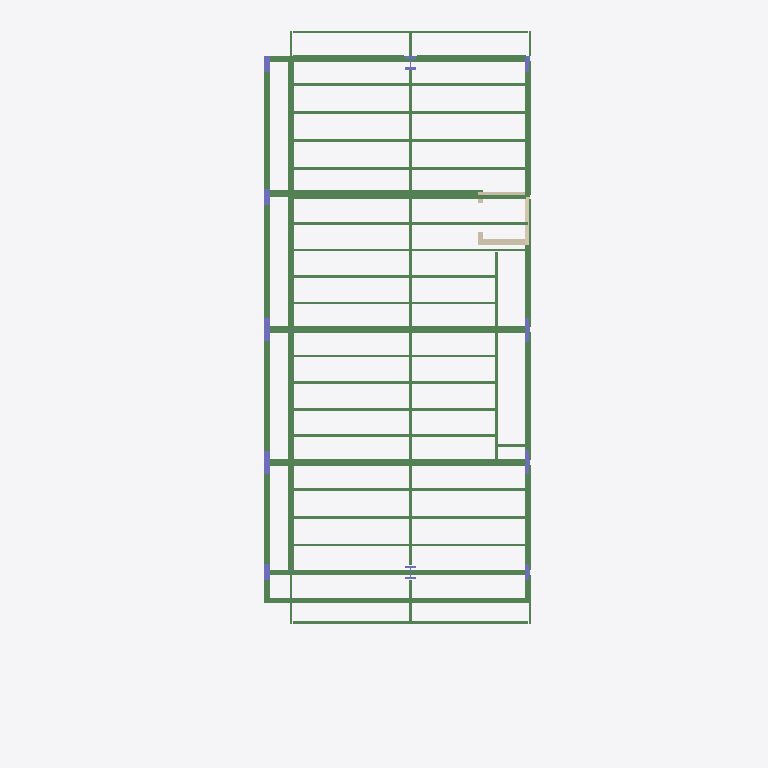
Plan cut of the same IFC building model at storey '4' (level 11.00 m, cut at 12.40 m), seen from above with north up, elements coloured by IFC class: 82 beams (green), 11 columns (violet), 5 walls (beige). Cut surfaces are drawn darker.
Extent 11.1 m × 26.8 m × 14.2 m (x, y, z). Storeys (7): Base at -2.00 m; Level 1 at 0.00 m; Level 2 at 3.00 m; 2 at 4.00 m; 3 at 8.00 m; 4 at 11.00 m; 5 at 12.15 m. Elements (333): 232 IfcBeam, 51 IfcColumn, 31 IfcSlab, 19 IfcWall.

HEADER;
FILE_DESCRIPTION(('ViewDefinition [ReferenceView_V1.2]','RevitIdentifiers [VersionGUID: f5749a49-9f21-440a-b2a7-e314ef71efec, NumberOfSaves: 0]','CoordinateReference [CoordinateBase: Shared Coordinates]','ExchangeRequirement [Structural]'),'2;1');
FILE_NAME('','2023-09-12T11:37:34',(''),(''),'ODA IFC SDK 22.8','22.1.40.58 - Exporter 22.6.2.0 - Alternate UI 22.6.2.0','');
FILE_SCHEMA(('IFC4'));
ENDSEC;
DATA;
#92=IFCPROJECT('35U6Bz3yjBAekU_FIeoZWf',#20,'',$,$,'','Project Status',(#87),#84);
#125=IFCSITE('35U6Bz3yjBAekU_FIeoZWh',#20,'Default',$,$,#124,$,$,.ELEMENT.,$,$,$,$,$);
#95=IFCBUILDING('35U6Bz3yjBAekU_FIeoZWe',#20,'',$,$,#16,$,'',.ELEMENT.,$,$,$);
#99=IFCBUILDINGSTOREY('35U6Bz3yjBAekU_FHNCw$k',#20,'Base',$,'Level:8mm Head',#98,$,'Base',.ELEMENT.,-2000.0000000000005);
#102=IFCBUILDINGSTOREY('35U6Bz3yjBAekU_FHNDSQA',#20,'Level 1',$,'Level:8mm Head',#101,$,'Level 1',.ELEMENT.,0.0);
#106=IFCBUILDINGSTOREY('35U6Bz3yjBAekU_FHNDSqw',#20,'Level 2',$,'Level:8mm Head',#105,$,'Level 2',.ELEMENT.,3000.0);
#110=IFCBUILDINGSTOREY('35U6Bz3yjBAekU_FHNCw$X',#20,'2',$,'Level:8mm Head',#109,$,'2',.ELEMENT.,4000.000000000001);
#114=IFCBUILDINGSTOREY('35U6Bz3yjBAekU_FHNCw$W',#20,'3',$,'Level:8mm Head',#113,$,'3',.ELEMENT.,8000.000000000002);
#118=IFCBUILDINGSTOREY('35U6Bz3yjBAekU_FHNCw$Z',#20,'4',$,'Level:8mm Head',#117,$,'4',.ELEMENT.,11000.000000000004);
#122=IFCBUILDINGSTOREY('35U6Bz3yjBAekU_FHNCw$Y',#20,'5',$,'Level:8mm Head',#121,$,'5',.ELEMENT.,12150.000000000002);
#6746=IFCBEAM('3rT9f9do542hAdunJlTuEE',#20,'M_Concrete-Rectangular Beam:200x500:420962',$,'M_Concrete-Rectangular Beam:200x500',#6745,#6742,'420962',.BEAM.);
#6654=IFCBEAM('3rT9f9do542hAdunJlTuEm',#20,'M_Concrete-Rectangular Beam:250x500:420956',$,'M_Concrete-Rectangular Beam:250x500',#6653,#6650,'420956',.BEAM.);
#6564=IFCBEAM('3rT9f9do542hAdunJlTuEw',#20,'M_Concrete-Rectangular Beam:250x500:420950',$,'M_Concrete-Rectangular Beam:250x500',#6563,#6560,'420950',.BEAM.);
#6608=IFCBEAM('3rT9f9do542hAdunJlTuEr',#20,'M_Concrete-Rectangular Beam:250x500:420953',$,'M_Concrete-Rectangular Beam:250x500',#6607,#6604,'420953',.BEAM.);
#6264=IFCBEAM('3rT9f9do542hAdunJlTuEe',#20,'M_Concrete-Rectangular Beam:200x600:420932',$,'M_Concrete-Rectangular Beam:200x600',#6263,#6260,'420932',.BEAM.);
#7644=IFCBEAM('3rT9f9do542hAdunJlTuD8',#20,'Continental UB Sections:UB 203x133x25.1:421028',$,'Continental UB Sections:UB 203x133x25.1',#7643,#7640,'421028',.BEAM.);
#12668=IFCBEAM('3rT9f9do542hAdunJlTu6x',#20,'M_Concrete-Rectangular Beam:200x600:421463',$,'M_Concrete-Rectangular Beam:200x600',#12667,#12664,'421463',.BEAM.);
#7572=IFCBEAM('3rT9f9do542hAdunJlTuDo',#20,'Continental UB Sections:UB 175x125x23.3:421022',$,'Continental UB Sections:UB 175x125x23.3',#7571,#7568,'421022',.BEAM.);
#7600=IFCBEAM('3rT9f9do542hAdunJlTuDD',#20,'Continental UB Sections:UB 175x125x23.3:421025',$,'Continental UB Sections:UB 175x125x23.3',#7599,#7596,'421025',.BEAM.);
#12622=IFCBEAM('3rT9f9do542hAdunJlTu6u',#20,'M_Concrete-Rectangular Beam:200x600:421460',$,'M_Concrete-Rectangular Beam:200x600',#12621,#12618,'421460',.BEAM.);
#12576=IFCBEAM('3rT9f9do542hAdunJlTu6z',#20,'M_Concrete-Rectangular Beam:200x600:421457',$,'M_Concrete-Rectangular Beam:200x600',#12575,#12572,'421457',.BEAM.);
#6700=IFCBEAM('3rT9f9do542hAdunJlTuEp',#20,'M_Concrete-Rectangular Beam:200x600:420959',$,'M_Concrete-Rectangular Beam:200x600',#6699,#6696,'420959',.BEAM.);
#12530=IFCBEAM('3rT9f9do542hAdunJlTu6Y',#20,'M_Concrete-Rectangular Beam:200x600:421454',$,'M_Concrete-Rectangular Beam:200x600',#12529,#12526,'421454',.BEAM.);
#6937=IFCBEAM('3rT9f9do542hAdunJlTuE7',#20,'M_Concrete-Rectangular Beam:200x575:420971',$,'M_Concrete-Rectangular Beam:200x575',#6936,#6933,'420971',.BEAM.);
#6983=IFCBEAM('3rT9f9do542hAdunJlTuE2',#20,'M_Concrete-Rectangular Beam:200x575:420974',$,'M_Concrete-Rectangular Beam:200x575',#6982,#6979,'420974',.BEAM.);
#6874=IFCBEAM('3rT9f9do542hAdunJlTuE4',#20,'M_Concrete-Rectangular Beam:200x575:420968',$,'M_Concrete-Rectangular Beam:200x575',#6873,#6870,'420968',.BEAM.);
#6494=IFCBEAM('3rT9f9do542hAdunJlTuE$',#20,'M_Concrete-Rectangular Beam:200x600:420947',$,'M_Concrete-Rectangular Beam:200x600',#6493,#6490,'420947',.BEAM.);
#6402=IFCBEAM('3rT9f9do542hAdunJlTuEX',#20,'M_Concrete-Rectangular Beam:200x600:420941',$,'M_Concrete-Rectangular Beam:200x600',#6401,#6398,'420941',.BEAM.);
#6810=IFCBEAM('3rT9f9do542hAdunJlTuE9',#20,'M_Concrete-Rectangular Beam:200x575:420965',$,'M_Concrete-Rectangular Beam:200x575',#6809,#6806,'420965',.BEAM.);
#7735=IFCBEAM('3rT9f9do542hAdunJlTuD6',#20,'Continental UB Sections:UB 152x102x13.4:421034',$,'Continental UB Sections:UB 152x102x13.4',#7734,#7731,'421034',.BEAM.);
#7780=IFCBEAM('3rT9f9do542hAdunJlTuD1',#20,'Continental UB Sections:UB 152x102x13.4:421037',$,'Continental UB Sections:UB 152x102x13.4',#7779,#7776,'421037',.BEAM.);
#8689=IFCBEAM('3rT9f9do542hAdunJlTuBX',#20,'Continental UB Sections:UB 152x102x13.4:421133',$,'Continental UB Sections:UB 152x102x13.4',#8688,#8685,'421133',.BEAM.);
#7825=IFCBEAM('3rT9f9do542hAdunJlTuDS',#20,'Continental UB Sections:UB 152x102x13.4:421040',$,'Continental UB Sections:UB 152x102x13.4',#7824,#7821,'421040',.BEAM.);
#8020=IFCBEAM('3rT9f9do542hAdunJlTuCk',#20,'Continental UB Sections:UB 152x102x13.4:421058',$,'Continental UB Sections:UB 152x102x13.4',#8019,#8016,'421058',.BEAM.);
#8046=IFCBEAM('3rT9f9do542hAdunJlTuCf',#20,'Continental UB Sections:UB 152x102x13.4:421061',$,'Continental UB Sections:UB 152x102x13.4',#8045,#8042,'421061',.BEAM.);
#8072=IFCBEAM('3rT9f9do542hAdunJlTuCa',#20,'Continental UB Sections:UB 152x102x13.4:421064',$,'Continental UB Sections:UB 152x102x13.4',#8071,#8068,'421064',.BEAM.);
#8124=IFCBEAM('3rT9f9do542hAdunJlTuCY',#20,'Continental UB Sections:UB 152x102x13.4:421070',$,'Continental UB Sections:UB 152x102x13.4',#8123,#8120,'421070',.BEAM.);
#8098=IFCBEAM('3rT9f9do542hAdunJlTuCd',#20,'Continental UB Sections:UB 152x102x13.4:421067',$,'Continental UB Sections:UB 152x102x13.4',#8097,#8094,'421067',.BEAM.);
#8176=IFCBEAM('3rT9f9do542hAdunJlTuCu',#20,'Continental UB Sections:UB 152x102x13.4:421076',$,'Continental UB Sections:UB 152x102x13.4',#8175,#8172,'421076',.BEAM.);
#8228=IFCBEAM('3rT9f9do542hAdunJlTuCs',#20,'Continental UB Sections:UB 152x102x13.4:421082',$,'Continental UB Sections:UB 152x102x13.4',#8227,#8224,'421082',.BEAM.);
#8254=IFCBEAM('3rT9f9do542hAdunJlTuCn',#20,'Continental UB Sections:UB 152x102x13.4:421085',$,'Continental UB Sections:UB 152x102x13.4',#8253,#8250,'421085',.BEAM.);
#8306=IFCBEAM('3rT9f9do542hAdunJlTuCF',#20,'Continental UB Sections:UB 152x102x13.4:421091',$,'Continental UB Sections:UB 152x102x13.4',#8305,#8302,'421091',.BEAM.);
#8332=IFCBEAM('3rT9f9do542hAdunJlTuCA',#20,'Continental UB Sections:UB 152x102x13.4:421094',$,'Continental UB Sections:UB 152x102x13.4',#8331,#8328,'421094',.BEAM.);
#8410=IFCBEAM('3rT9f9do542hAdunJlTuC3',#20,'Continental UB Sections:UB 152x102x13.4:421103',$,'Continental UB Sections:UB 152x102x13.4',#8409,#8406,'421103',.BEAM.);
#8462=IFCBEAM('3rT9f9do542hAdunJlTuCP',#20,'Continental UB Sections:UB 152x102x13.4:421109',$,'Continental UB Sections:UB 152x102x13.4',#8461,#8458,'421109',.BEAM.);
#8436=IFCBEAM('3rT9f9do542hAdunJlTuCU',#20,'Continental UB Sections:UB 152x102x13.4:421106',$,'Continental UB Sections:UB 152x102x13.4',#8435,#8432,'421106',.BEAM.);
#8488=IFCBEAM('3rT9f9do542hAdunJlTuCK',#20,'Continental UB Sections:UB 152x102x13.4:421112',$,'Continental UB Sections:UB 152x102x13.4',#8487,#8484,'421112',.BEAM.);
#8514=IFCBEAM('3rT9f9do542hAdunJlTuCN',#20,'Continental UB Sections:UB 152x102x13.4:421115',$,'Continental UB Sections:UB 152x102x13.4',#8513,#8510,'421115',.BEAM.);
#8540=IFCBEAM('3rT9f9do542hAdunJlTuCI',#20,'Continental UB Sections:UB 152x102x13.4:421118',$,'Continental UB Sections:UB 152x102x13.4',#8539,#8536,'421118',.BEAM.);
#8566=IFCBEAM('3rT9f9do542hAdunJlTuBj',#20,'Continental UB Sections:UB 152x102x13.4:421121',$,'Continental UB Sections:UB 152x102x13.4',#8565,#8562,'421121',.BEAM.);
#8592=IFCBEAM('3rT9f9do542hAdunJlTuBe',#20,'Continental UB Sections:UB 152x102x13.4:421124',$,'Continental UB Sections:UB 152x102x13.4',#8591,#8588,'421124',.BEAM.);
#8935=IFCBEAM('3rT9f9do542hAdunJlTuB9',#20,'Continental UB Sections:UB 152x102x13.4:421157',$,'Continental UB Sections:UB 152x102x13.4',#8934,#8931,'421157',.BEAM.);
#8979=IFCBEAM('3rT9f9do542hAdunJlTuB4',#20,'Continental UB Sections:UB 152x102x13.4:421160',$,'Continental UB Sections:UB 152x102x13.4',#8978,#8975,'421160',.BEAM.);
#6356=IFCBEAM('3rT9f9do542hAdunJlTuEc',#20,'M_Concrete-Rectangular Beam:200x600:420938',$,'M_Concrete-Rectangular Beam:200x600',#6355,#6352,'420938',.BEAM.);
#7294=IFCBEAM('3rT9f9do542hAdunJlTuDb',#20,'Continental UB Sections:UB 152x102x13.4:421001',$,'Continental UB Sections:UB 152x102x13.4',#7293,#7290,'421001',.BEAM.);
#7366=IFCBEAM('3rT9f9do542hAdunJlTuDZ',#20,'Continental UB Sections:UB 152x102x13.4:421007',$,'Continental UB Sections:UB 152x102x13.4',#7365,#7362,'421007',.BEAM.);
#7339=IFCBEAM('3rT9f9do542hAdunJlTuDW',#20,'Continental UB Sections:UB 152x102x13.4:421004',$,'Continental UB Sections:UB 152x102x13.4',#7338,#7335,'421004',.BEAM.);
#7392=IFCBEAM('3rT9f9do542hAdunJlTuD_',#20,'Continental UB Sections:UB 152x102x13.4:421010',$,'Continental UB Sections:UB 152x102x13.4',#7391,#7388,'421010',.BEAM.);
#7690=IFCBEAM('3rT9f9do542hAdunJlTuDB',#20,'Continental UB Sections:UB 152x102x13.4:421031',$,'Continental UB Sections:UB 152x102x13.4',#7689,#7686,'421031',.BEAM.);
#6448=IFCBEAM('3rT9f9do542hAdunJlTuEy',#20,'M_Concrete-Rectangular Beam:200x600:420944',$,'M_Concrete-Rectangular Beam:200x600',#6447,#6444,'420944',.BEAM.);
#7145=IFCBEAM('3rT9f9do542hAdunJlTuEM',#20,'Continental UB Sections:UB 152x102x13.4:420986',$,'Continental UB Sections:UB 152x102x13.4',#7144,#7141,'420986',.BEAM.);
#7250=IFCBEAM('3rT9f9do542hAdunJlTuDg',#20,'Continental UB Sections:UB 152x102x13.4:420998',$,'Continental UB Sections:UB 152x102x13.4',#7249,#7246,'420998',.BEAM.);
#7028=IFCBEAM('3rT9f9do542hAdunJlTuET',#20,'Continental UB Sections:UB 152x102x13.4:420977',$,'Continental UB Sections:UB 152x102x13.4',#7027,#7024,'420977',.BEAM.);
#7101=IFCBEAM('3rT9f9do542hAdunJlTuER',#20,'Continental UB Sections:UB 152x102x13.4:420983',$,'Continental UB Sections:UB 152x102x13.4',#7100,#7097,'420983',.BEAM.);
#7198=IFCBEAM('3rT9f9do542hAdunJlTuDi',#20,'Continental UB Sections:UB 152x102x13.4:420992',$,'Continental UB Sections:UB 152x102x13.4',#7197,#7194,'420992',.BEAM.);
#7224=IFCBEAM('3rT9f9do542hAdunJlTuDl',#20,'Continental UB Sections:UB 152x102x13.4:420995',$,'Continental UB Sections:UB 152x102x13.4',#7223,#7220,'420995',.BEAM.);
#1580=IFCWALL('3rT9f9do542hAdunJlTuM8',#20,'Basic Wall:Shear Wall 200mm C32/40:420452',$,'Basic Wall:Shear Wall 200mm C32/40',#1568,#1579,'420452',.NOTDEFINED.);
#8733=IFCBEAM('3rT9f9do542hAdunJlTuBy',#20,'Continental UB Sections:UB 152x102x13.4:421136',$,'Continental UB Sections:UB 152x102x13.4',#8732,#8729,'421136',.BEAM.);
#8812=IFCBEAM('3rT9f9do542hAdunJlTuBr',#20,'Continental UB Sections:UB 152x102x13.4:421145',$,'Continental UB Sections:UB 152x102x13.4',#8811,#8808,'421145',.BEAM.);
#8838=IFCBEAM('3rT9f9do542hAdunJlTuBm',#20,'Continental UB Sections:UB 152x102x13.4:421148',$,'Continental UB Sections:UB 152x102x13.4',#8837,#8834,'421148',.BEAM.);
#8864=IFCBEAM('3rT9f9do542hAdunJlTuBp',#20,'Continental UB Sections:UB 152x102x13.4:421151',$,'Continental UB Sections:UB 152x102x13.4',#8863,#8860,'421151',.BEAM.);
#7967=IFCBEAM('3rT9f9do542hAdunJlTuDG',#20,'Continental UB Sections:UB 152x102x13.4:421052',$,'Continental UB Sections:UB 152x102x13.4',#7966,#7963,'421052',.BEAM.);
#7994=IFCBEAM('3rT9f9do542hAdunJlTuDJ',#20,'Continental UB Sections:UB 152x102x13.4:421055',$,'Continental UB Sections:UB 152x102x13.4',#7993,#7990,'421055',.BEAM.);
#8150=IFCBEAM('3rT9f9do542hAdunJlTuCz',#20,'Continental UB Sections:UB 152x102x13.4:421073',$,'Continental UB Sections:UB 152x102x13.4',#8149,#8146,'421073',.BEAM.);
#8202=IFCBEAM('3rT9f9do542hAdunJlTuCx',#20,'Continental UB Sections:UB 152x102x13.4:421079',$,'Continental UB Sections:UB 152x102x13.4',#8201,#8198,'421079',.BEAM.);
#8280=IFCBEAM('3rT9f9do542hAdunJlTuCC',#20,'Continental UB Sections:UB 152x102x13.4:421088',$,'Continental UB Sections:UB 152x102x13.4',#8279,#8276,'421088',.BEAM.);
#8358=IFCBEAM('3rT9f9do542hAdunJlTuC5',#20,'Continental UB Sections:UB 152x102x13.4:421097',$,'Continental UB Sections:UB 152x102x13.4',#8357,#8354,'421097',.BEAM.);
#8384=IFCBEAM('3rT9f9do542hAdunJlTuC0',#20,'Continental UB Sections:UB 152x102x13.4:421100',$,'Continental UB Sections:UB 152x102x13.4',#8383,#8380,'421100',.BEAM.);
#8618=IFCBEAM('3rT9f9do542hAdunJlTuBh',#20,'Continental UB Sections:UB 152x102x13.4:421127',$,'Continental UB Sections:UB 152x102x13.4',#8617,#8614,'421127',.BEAM.);
#8662=IFCBEAM('3rT9f9do542hAdunJlTuBc',#20,'Continental UB Sections:UB 152x102x13.4:421130',$,'Continental UB Sections:UB 152x102x13.4',#8661,#8658,'421130',.BEAM.);
#7074=IFCBEAM('3rT9f9do542hAdunJlTuEO',#20,'Continental UB Sections:UB 152x102x13.4:420980',$,'Continental UB Sections:UB 152x102x13.4',#7073,#7070,'420980',.BEAM.);
#7172=IFCBEAM('3rT9f9do542hAdunJlTuEH',#20,'Continental UB Sections:UB 152x102x13.4:420989',$,'Continental UB Sections:UB 152x102x13.4',#7171,#7168,'420989',.BEAM.);
#1698=IFCWALL('3rT9f9do542hAdunJlTuM6',#20,'Basic Wall:Shear Wall 200mm C32/40:420458',$,'Basic Wall:Shear Wall 200mm C32/40',#1664,#1697,'420458',.NOTDEFINED.);
#8760=IFCBEAM('3rT9f9do542hAdunJlTuB$',#20,'Continental UB Sections:UB 152x102x13.4:421139',$,'Continental UB Sections:UB 152x102x13.4',#8759,#8756,'421139',.BEAM.);
#8786=IFCBEAM('3rT9f9do542hAdunJlTuBw',#20,'Continental UB Sections:UB 152x102x13.4:421142',$,'Continental UB Sections:UB 152x102x13.4',#8785,#8782,'421142',.BEAM.);
#3216=IFCCOLUMN('3rT9f9do542hAdunJlTuHj',#20,'M_Concrete-Rectangular-Column:200x850:420737',$,'M_Concrete-Rectangular-Column:200x850',#3215,#3212,'420737',.COLUMN.);
#3251=IFCCOLUMN('3rT9f9do542hAdunJlTuHe',#20,'M_Concrete-Rectangular-Column:200x850:420740',$,'M_Concrete-Rectangular-Column:200x850',#3250,#3247,'420740',.COLUMN.);
#12483=IFCBEAM('3rT9f9do542hAdunJlTu6d',#20,'M_Concrete-Rectangular Beam:200x950:421451',$,'M_Concrete-Rectangular Beam:200x950',#12482,#12479,'421451',.BEAM.);
#7527=IFCBEAM('3rT9f9do542hAdunJlTuDt',#20,'Continental UB Sections:UB 152x102x13.4:421019',$,'Continental UB Sections:UB 152x102x13.4',#7526,#7523,'421019',.BEAM.);
#1730=IFCWALL('3rT9f9do542hAdunJlTuLl',#20,'Basic Wall:Shear Wall 200mm C32/40:420483',$,'Basic Wall:Shear Wall 200mm C32/40',#1718,#1729,'420483',.NOTDEFINED.);
#2877=IFCCOLUMN('3rT9f9do542hAdunJlTuI2',#20,'M_Concrete-Rectangular-Column:200x900:420718',$,'M_Concrete-Rectangular-Column:200x900',#2876,#2873,'420718',.COLUMN.);
#7436=IFCBEAM('3rT9f9do542hAdunJlTuDv',#20,'Continental UB Sections:UB 152x102x13.4:421013',$,'Continental UB Sections:UB 152x102x13.4',#7435,#7432,'421013',.BEAM.);
#7482=IFCBEAM('3rT9f9do542hAdunJlTuDq',#20,'Continental UB Sections:UB 152x102x13.4:421016',$,'Continental UB Sections:UB 152x102x13.4',#7481,#7477,'421016',.BEAM.);
#3146=IFCCOLUMN('3rT9f9do542hAdunJlTuIH',#20,'M_Concrete-Rectangular-Column:200x600:420733',$,'M_Concrete-Rectangular-Column:200x600',#3145,#3142,'420733',.COLUMN.);
#3181=IFCCOLUMN('3rT9f9do542hAdunJlTuIJ',#20,'M_Concrete-Rectangular-Column:200x600:420735',$,'M_Concrete-Rectangular-Column:200x600',#3180,#3177,'420735',.COLUMN.);
#3286=IFCCOLUMN('3rT9f9do542hAdunJlTuHg',#20,'M_Concrete-Rectangular-Column:200x600:420742',$,'M_Concrete-Rectangular-Column:200x600',#3285,#3282,'420742',.COLUMN.);
#2807=IFCCOLUMN('3rT9f9do542hAdunJlTuI4',#20,'M_Concrete-Rectangular-Column:200x900:420712',$,'M_Concrete-Rectangular-Column:200x900',#2806,#2803,'420712',.COLUMN.);
#6310=IFCBEAM('3rT9f9do542hAdunJlTuEh',#20,'M_Concrete-Rectangular Beam:200x600:420935',$,'M_Concrete-Rectangular Beam:200x600',#6309,#6306,'420935',.BEAM.);
#8908=IFCBEAM('3rT9f9do542hAdunJlTuBE',#20,'Continental UB Sections:UB 152x102x13.4:421154',$,'Continental UB Sections:UB 152x102x13.4',#8907,#8904,'421154',.BEAM.);
#7923=IFCBEAM('3rT9f9do542hAdunJlTuDL',#20,'Continental UB Sections:UB 152x102x13.4:421049',$,'Continental UB Sections:UB 152x102x13.4',#7922,#7919,'421049',.BEAM.);
#3550=IFCCOLUMN('3rT9f9do542hAdunJlTuHn',#20,'Continental UC Sections-Column:UC 356x406x818.5:420765',$,'Continental UC Sections-Column:UC 356x406x818.5',#3549,#3546,'420765',.COLUMN.);
#2842=IFCCOLUMN('3rT9f9do542hAdunJlTuI7',#20,'M_Concrete-Rectangular-Column:200x600:420715',$,'M_Concrete-Rectangular-Column:200x600',#2841,#2838,'420715',.COLUMN.);
#1612=IFCWALL('3rT9f9do542hAdunJlTuMA',#20,'Basic Wall:Shear Wall 200mm C32/40:420454',$,'Basic Wall:Shear Wall 200mm C32/40',#1600,#1611,'420454',.NOTDEFINED.);
#2912=IFCCOLUMN('3rT9f9do542hAdunJlTuIS',#20,'M_Concrete-Rectangular-Column:200x600:420720',$,'M_Concrete-Rectangular-Column:200x600',#2911,#2908,'420720',.COLUMN.);
#3573=IFCCOLUMN('3rT9f9do542hAdunJlTuHC',#20,'Continental UC Sections-Column:UC 356x406x818.5:420768',$,'Continental UC Sections-Column:UC 356x406x818.5',#3572,#3569,'420768',.COLUMN.);
#7870=IFCBEAM('3rT9f9do542hAdunJlTuDV',#20,'Continental UB Sections:UB 152x102x13.4:421043',$,'Continental UB Sections:UB 152x102x13.4',#7869,#7866,'421043',.BEAM.);
#7897=IFCBEAM('3rT9f9do542hAdunJlTuDQ',#20,'Continental UB Sections:UB 152x102x13.4:421046',$,'Continental UB Sections:UB 152x102x13.4',#7896,#7893,'421046',.BEAM.);
#1644=IFCWALL('3rT9f9do542hAdunJlTuM4',#20,'Basic Wall:Shear Wall 200mm C32/40:420456',$,'Basic Wall:Shear Wall 200mm C32/40',#1632,#1643,'420456',.NOTDEFINED.);
ENDSEC;